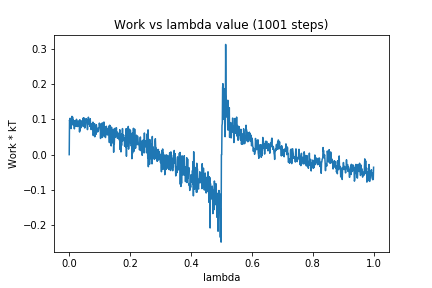

Source data for this figure (header and first rows):
0, 0.0
1, 0.09849
2, 0.094
3, 0.1034
4, 0.08498
5, 0.09539
6, 0.07396
7, 0.1012
8, 0.086
9, 0.1088
10, 0.1009
11, 0.1071
12, 0.08455
13, 0.1003
14, 0.09456
15, 0.09638
16, 0.08828
17, 0.07327
18, 0.09641
19, 0.08668
20, 0.0858
21, 0.09078
22, 0.08031
23, 0.09668
24, 0.1005
25, 0.09111
26, 0.09152
27, 0.07987
28, 0.09526
29, 0.08173
30, 0.08839
31, 0.09332
32, 0.08185
33, 0.09695
34, 0.06431
35, 0.09905
36, 0.06925
37, 0.09397
38, 0.07601
39, 0.09627
40, 0.08105
41, 0.09039
42, 0.08355
43, 0.08206
44, 0.08473
45, 0.1035
46, 0.08997
47, 0.08006
48, 0.1048
49, 0.0819
50, 0.08506
51, 0.07577
52, 0.07799
53, 0.08166
54, 0.08875
55, 0.1023
56, 0.09923
57, 0.1002
58, 0.09517
59, 0.09729
60, 0.0711
... 940 more rows
